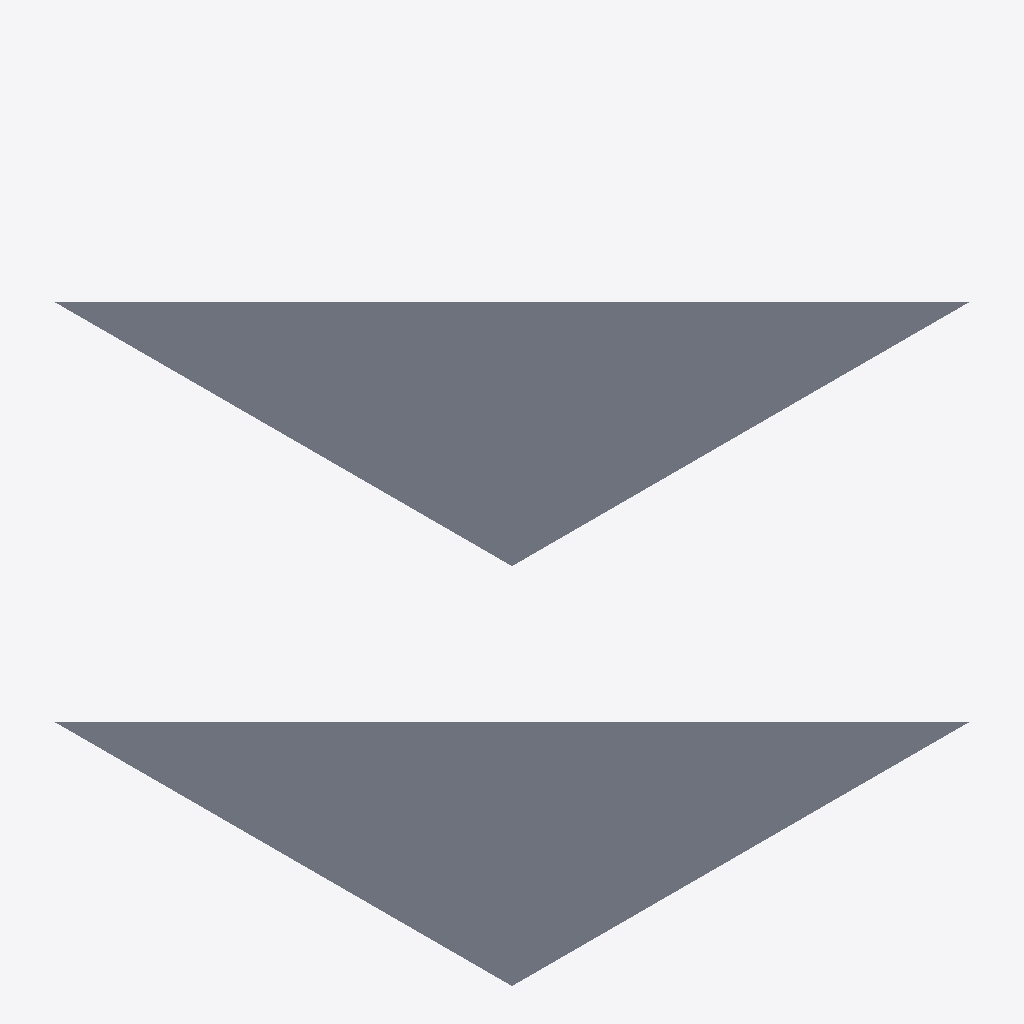
Isometric view of an IFC building model (IFC-SPF (STEP), schema IFC4, length unit metre), seen from the south-west, elements coloured by IFC class: 2 slabs (grey).
Extent 4.0 m × 4.0 m × 3.2 m (x, y, z). Storeys (2): 11F at 35.20 m; 12F at 38.38 m. Elements (2): 2 IfcSlab.

HEADER;
FILE_DESCRIPTION(('ViewDefinition [ReferenceView_V1.2]'),'2;1');
FILE_NAME('R2M_spike_storey_placement.ifc','2026-09-22T12:56:34',('LoopFlow R2M'),('LoopFlow'),'LoopFlow R2M','LoopFlow R2M','');
FILE_SCHEMA(('IFC4'));
ENDSEC;
DATA;
#20=IFCPROJECT('1fwqwsfqL9DeXqot$VTWi0',#5,'Spike',$,$,$,$,(#11),#19);
#26=IFCSITE('37RY4hoDqYfAIrL7XWtSIc',#5,'Site',$,$,#25,$,$,.ELEMENT.,$,$,$,$,$);
#32=IFCBUILDING('12aqwA__CgdhjAFqZBn$DA',#5,'Building',$,$,#31,$,$,.ELEMENT.,$,$,$);
#38=IFCBUILDINGSTOREY('1A5i8zO9UCYmY9UiVNroYb',#5,'11F',$,$,#37,$,$,.ELEMENT.,35.2);
#44=IFCBUILDINGSTOREY('2Wu0DfZrDuBxFy07GrAGGJ',#5,'12F',$,$,#43,$,$,.ELEMENT.,38.38);
#67=IFCSLAB('0Y8Y8Y8Y8Y8Y8Y8Y8Y8Y8Y',#5,'12F-slab',$,$,#62,#66,$,.NOTDEFINED.);
#57=IFCSLAB('0H4H4H4H4H4H4H4H4H4H4H',#5,'11F-slab',$,$,#52,#56,$,.NOTDEFINED.);
ENDSEC;
